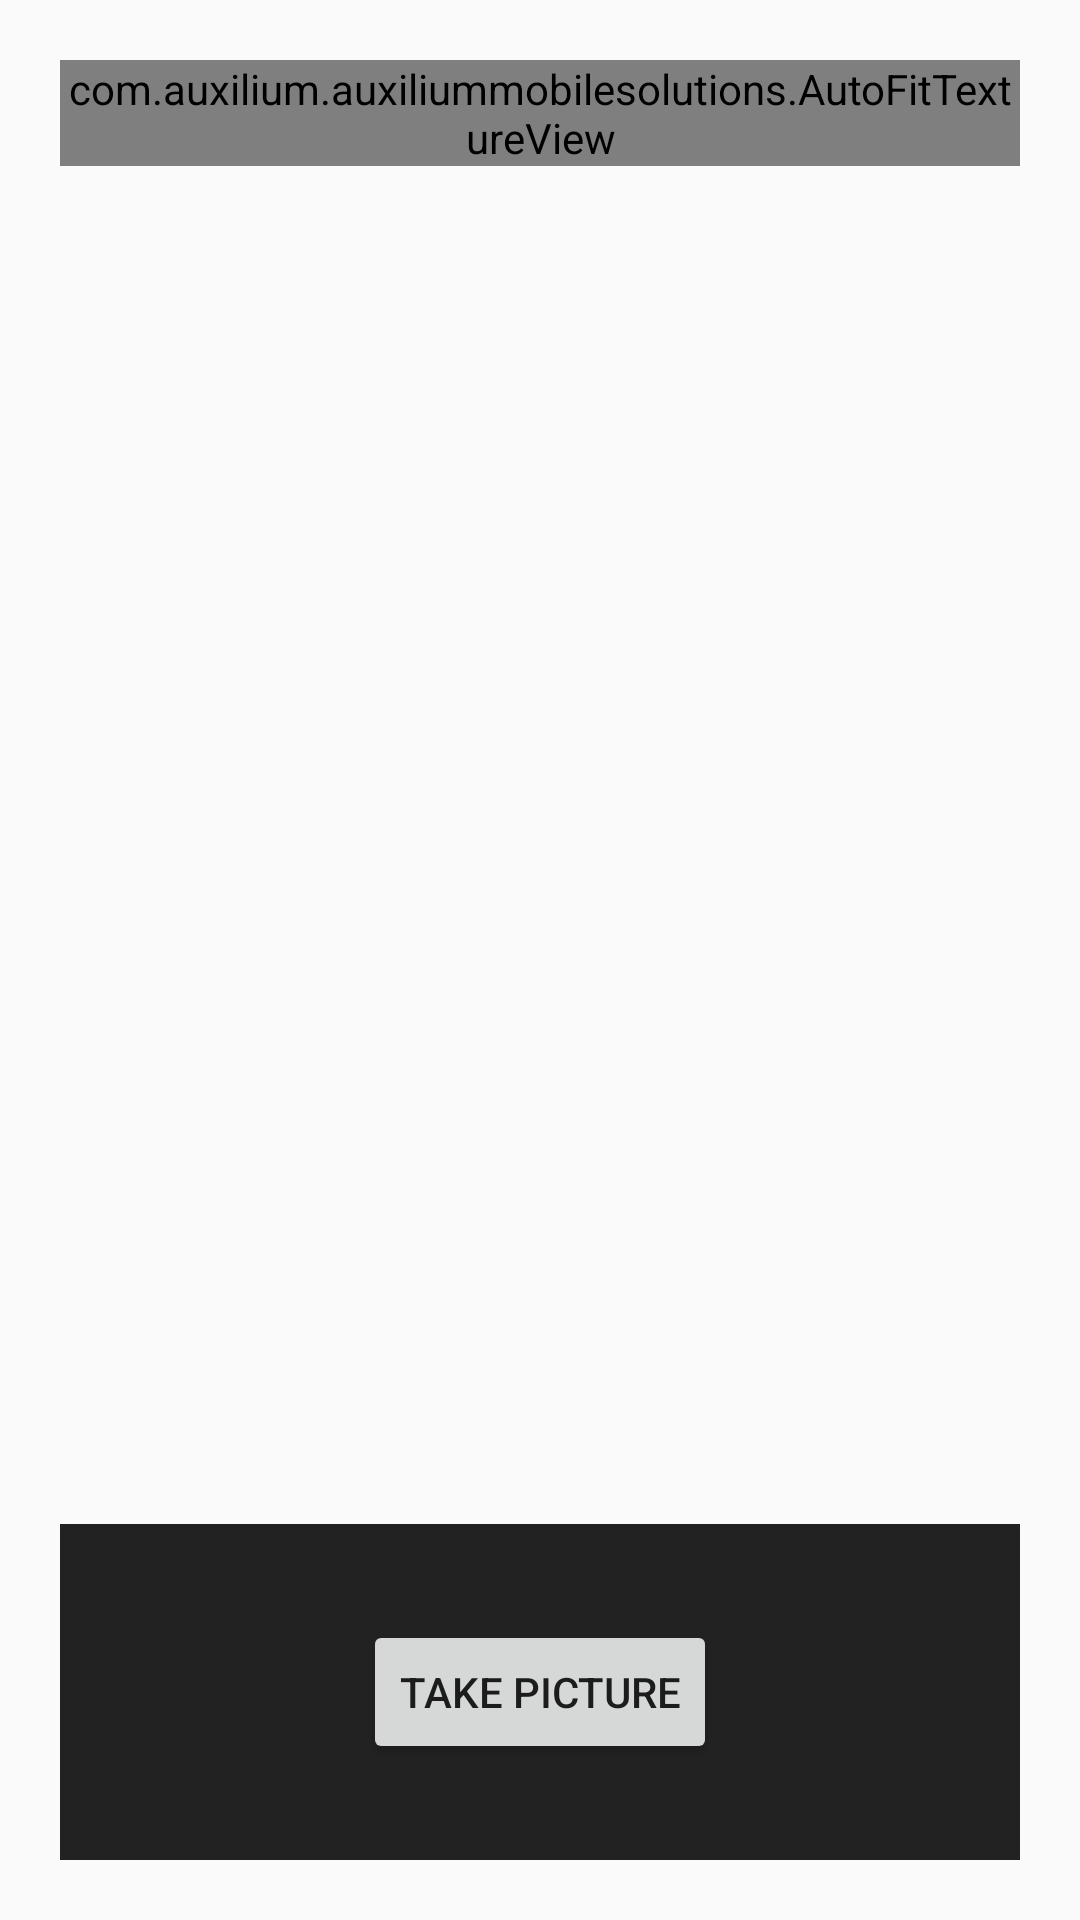

The Android layout XML behind this screen, and the referenced resources:
<!-- AndroidManifest.xml: application theme RedTheme_NoActionBar -->
<!-- res/layout/fragment_camera2_full.xml -->
<?xml version="1.0" encoding="utf-8"?>
<RelativeLayout xmlns:android="http://schemas.android.com/apk/res/android"
    android:layout_width="match_parent"
    android:layout_height="match_parent"
    android:gravity="center_horizontal"
    android:orientation="vertical"
    android:padding="20dp">

    <com.auxilium.auxiliummobilesolutions.AutoFitTextureView
        android:id="@+id/texture"
        android:layout_width="wrap_content"
        android:layout_height="wrap_content"
        android:layout_alignParentTop="true" />

    <FrameLayout
        android:id="@+id/control"
        android:layout_width="match_parent"
        android:layout_height="112dp"
        android:layout_alignParentBottom="true"
        android:layout_alignParentStart="true"
        android:background="@color/colorPrimaryDark">
        <LinearLayout
            android:layout_width="match_parent"
            android:layout_height="match_parent"
            android:gravity="center">
            <Button
                android:id="@+id/picture"
                android:layout_width="wrap_content"
                android:layout_height="wrap_content"
                android:text="@string/picture"/>
            <Button
                android:id="@+id/resumePicture"
                android:layout_width="wrap_content"
                android:layout_height="wrap_content"
                android:visibility="gone"
                android:text="@string/try_again"/>
            <Button
                android:id="@+id/okPicture"
                android:layout_width="wrap_content"
                android:layout_height="wrap_content"
                android:visibility="gone"
                android:text="@string/ok"/>
            <Button
                android:id="@+id/okDone"
                android:layout_width="wrap_content"
                android:layout_height="wrap_content"
                android:visibility="gone"
                android:text="@string/ok_done"/>

        </LinearLayout>
    </FrameLayout>


</RelativeLayout>
<!-- resources referenced by this layout -->
<resources>
  <color name="colorPrimaryDark">#222222</color>
  <string name="ok">Ok</string>
  <string name="ok_done">Ok and Done</string>
  <string name="picture">Take Picture</string>
  <string name="try_again">Try Again</string>
  <style name="RedTheme_NoActionBar" parent="Theme.AppCompat.DayNight.NoActionBar">
          <item name="colorPrimary">@color/colorPrimary</item>
          <item name="colorPrimaryDark">@color/colorPrimaryDark</item>
          <item name="colorAccent">@color/colorAccent</item>
          <item name="iconTint">@color/control_background</item>
      </style>
  <color name="colorPrimary">#323232</color>
  <color name="colorAccent">#c9312b</color>
  <color name="control_background">#ffffff</color>
</resources>
